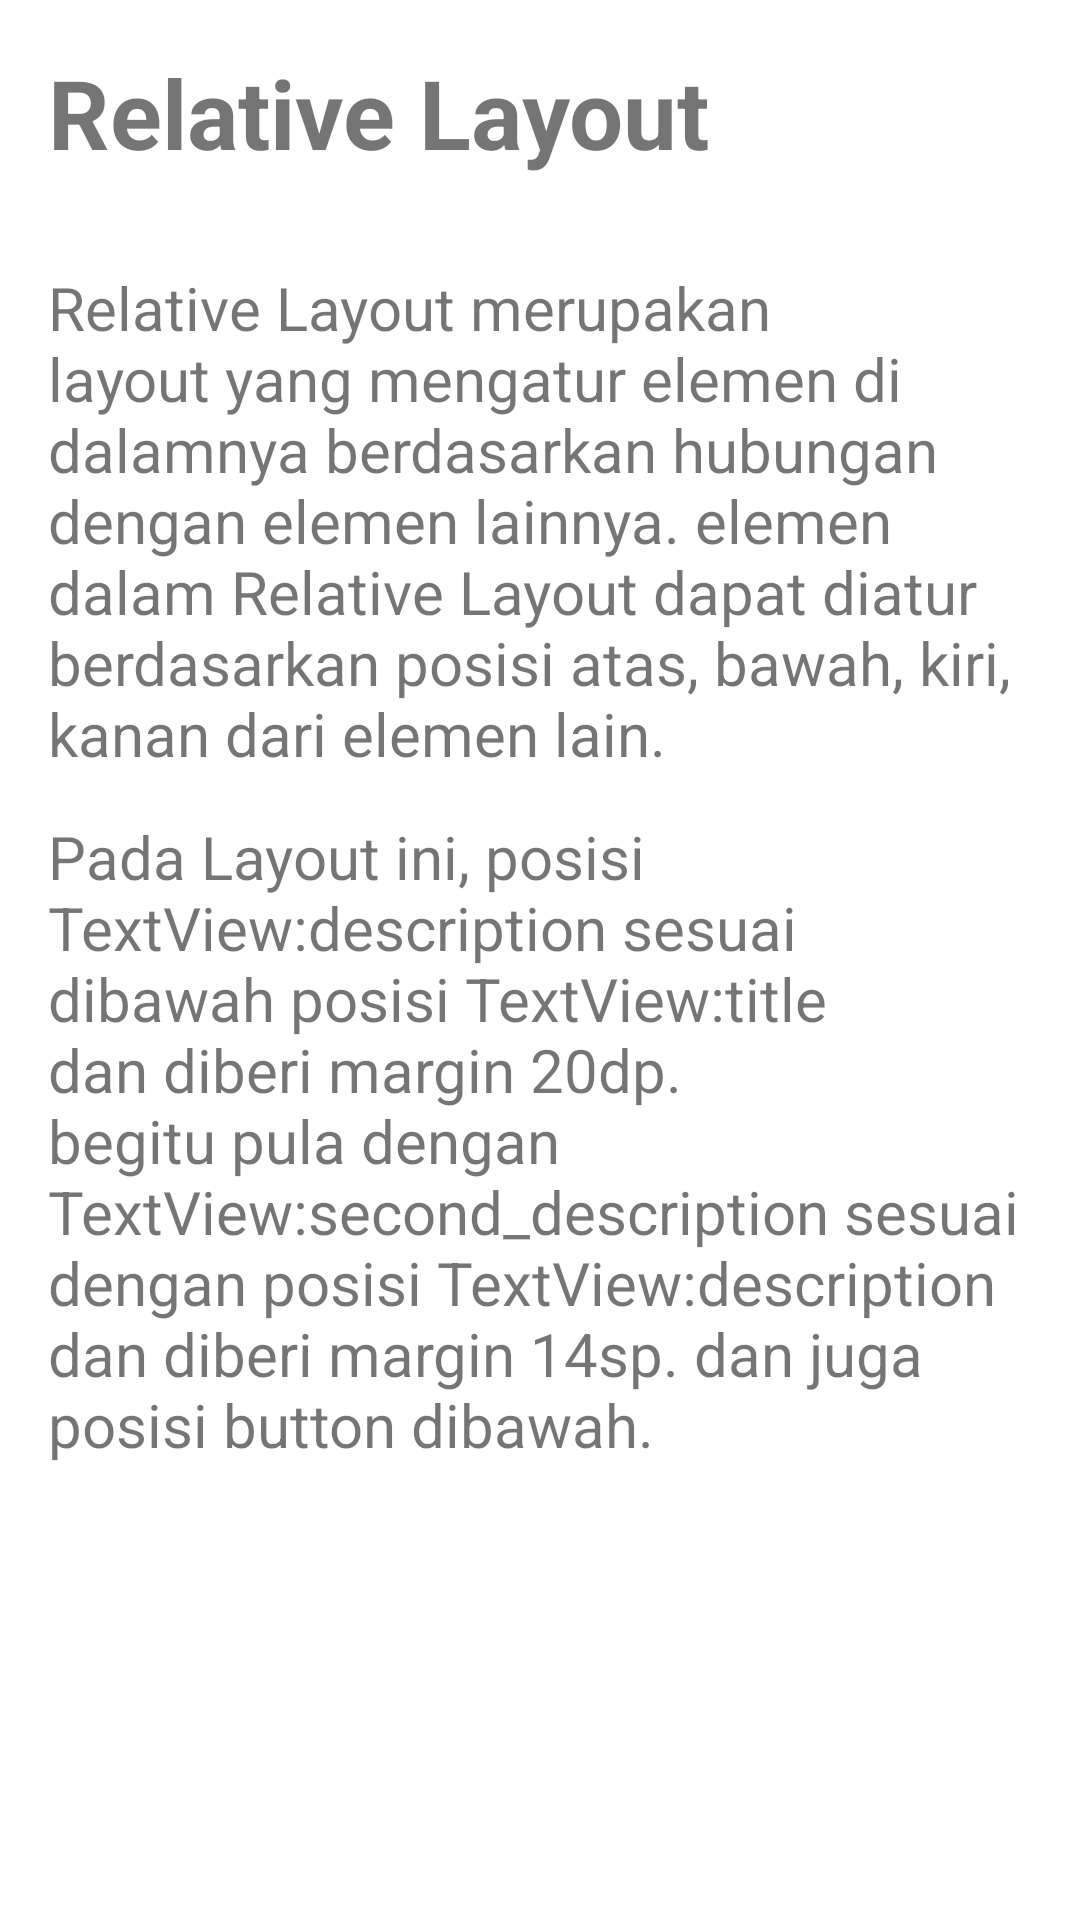

Reconstruct the res/layout file that produces this screen, plus the resources it refers to.
<!-- AndroidManifest.xml: application theme Theme.GSLCS4 -->
<!-- res/layout/activity_second.xml -->
<?xml version="1.0" encoding="utf-8"?>
<RelativeLayout
    xmlns:android="http://schemas.android.com/apk/res/android"
    xmlns:tools="http://schemas.android.com/tools"
    android:layout_width="match_parent"
    android:layout_height="match_parent"
    android:padding="16dp"
    tools:ignore="ExtraText">

    <TextView
        android:id="@+id/title"
        android:layout_width="wrap_content"
        android:layout_height="wrap_content"
        android:text="Relative Layout"
        android:textSize="32sp"
        android:textStyle="bold"
        android:layout_centerHorizontal="false"/>

    
    />

    <TextView
        android:id="@+id/description"
        android:layout_width="wrap_content"
        android:layout_height="wrap_content"
        android:layout_below="@id/title"
        android:layout_marginTop="30dp"
        android:text="Relative Layout merupakan layout yang mengatur elemen di dalamnya berdasarkan hubungan dengan elemen lainnya. elemen dalam Relative Layout dapat diatur berdasarkan posisi atas, bawah, kiri, kanan dari elemen lain."
        android:textSize="20sp" />

    <TextView
        android:id="@+id/second_description"
        android:layout_width="wrap_content"
        android:layout_height="wrap_content"
        android:layout_below="@id/description"
        android:layout_marginTop="14dp"
        android:text="Pada Layout ini, posisi TextView:description sesuai dibawah posisi TextView:title dan diberi margin 20dp. begitu pula dengan TextView:second_description sesuai dengan posisi TextView:description dan diberi margin 14sp. dan juga posisi button dibawah. "
        android:textSize="20sp" />

    <Button
        android:id="@+id/buttonNext"
        android:layout_width="wrap_content"
        android:layout_height="wrap_content"
        android:layout_below="@id/second_description"
        android:layout_marginTop="200dp"
        android:text="Back"/>
</RelativeLayout>
<!-- resources referenced by this layout -->
<resources>
  <style name="Theme.GSLCS4" parent="Theme.MaterialComponents.DayNight.DarkActionBar">
          
          <item name="colorPrimary">@color/purple_500</item>
          <item name="colorPrimaryVariant">@color/purple_700</item>
          <item name="colorOnPrimary">@color/white</item>
          
          <item name="colorSecondary">@color/teal_200</item>
          <item name="colorSecondaryVariant">@color/teal_700</item>
          <item name="colorOnSecondary">@color/black</item>
          
          <item name="android:statusBarColor">?attr/colorPrimaryVariant</item>
          
      </style>
  <!-- not gathered from this repository: default colours our renderer supplied (Android Studio template values) -->
  <color name="purple_500">#FF6200EE</color>
  <color name="purple_700">#FF3700B3</color>
  <color name="teal_200">#FF03DAC5</color>
  <color name="teal_700">#FF018786</color>
  <color name="black">#FF000000</color>
  <color name="white">#FFFFFFFF</color>
</resources>
